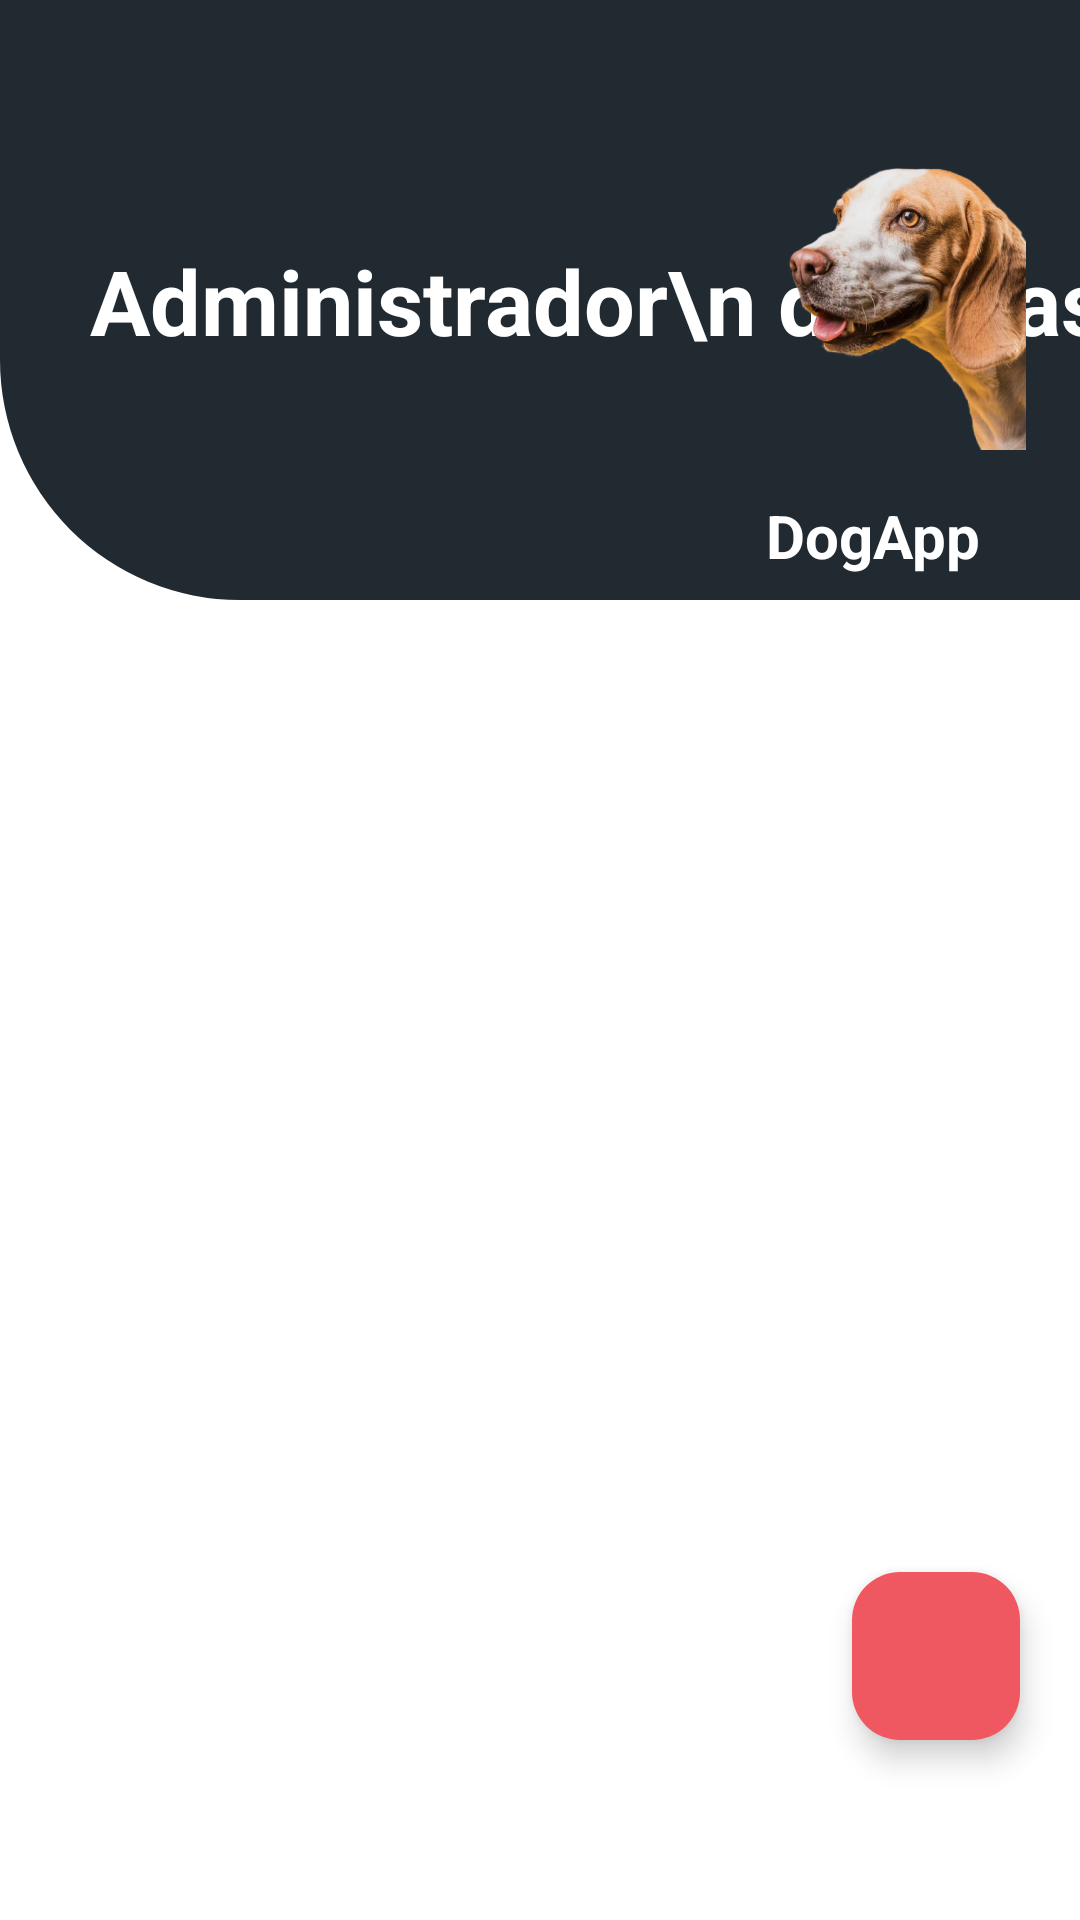

Write the Android layout XML for this screen, with the resource values it uses.
<!-- AndroidManifest.xml: application theme Theme.AplicacionCitas -->
<!-- res/layout/activity_home.xml -->
<?xml version="1.0" encoding="utf-8"?>
<androidx.constraintlayout.widget.ConstraintLayout
    xmlns:android="http://schemas.android.com/apk/res/android"
    xmlns:app="http://schemas.android.com/apk/res-auto"
    android:layout_width="match_parent"
    android:layout_height="match_parent"
    android:background="@android:color/white">

    
    <androidx.constraintlayout.widget.ConstraintLayout
        android:id="@+id/headerLayout"
        android:layout_width="0dp"
        android:layout_height="200dp"
        android:background="@drawable/rounded_bottom_rigth"
        app:layout_constraintTop_toTopOf="parent"
        app:layout_constraintStart_toStartOf="parent"
        app:layout_constraintEnd_toEndOf="parent">

        <TextView
            android:id="@+id/tvAdministrador"
            android:layout_width="wrap_content"
            android:layout_height="wrap_content"
            android:layout_marginStart="30dp"
            android:text="Administrador\n de Citas"
            android:textColor="@android:color/white"
            android:textSize="30sp"
            android:textStyle="bold"
            android:gravity="center_horizontal"
            android:textAlignment="center"
            app:layout_constraintBottom_toBottomOf="parent"
            app:layout_constraintStart_toStartOf="parent"
            app:layout_constraintTop_toTopOf="parent" />


        <ImageView
            android:id="@+id/imgDog"
            android:layout_width="100dp"
            android:layout_height="100dp"
            android:layout_marginTop="50dp"
            android:layout_marginEnd="18dp"
            android:scaleType="centerCrop"
            android:src="@drawable/perro_cabeza"
            app:layout_constraintEnd_toEndOf="parent"
            app:layout_constraintTop_toTopOf="parent" />

        <TextView
            android:id="@+id/tvDogApp"
            android:layout_width="wrap_content"
            android:layout_height="wrap_content"
            android:layout_marginTop="15dp"
            android:layout_marginEnd="15dp"
            android:text="DogApp"
            android:textColor="@android:color/white"
            android:textSize="20sp"
            android:textStyle="bold"
            app:layout_constraintEnd_toEndOf="@id/imgDog"
            app:layout_constraintTop_toBottomOf="@id/imgDog" />
    </androidx.constraintlayout.widget.ConstraintLayout>

    
    <androidx.recyclerview.widget.RecyclerView
        android:id="@+id/recyclerViewCitas"
        android:layout_width="0dp"
        android:layout_height="0dp"
        android:padding="16dp"
        app:layout_constraintTop_toBottomOf="@id/headerLayout"
        app:layout_constraintBottom_toBottomOf="parent"
        app:layout_constraintStart_toStartOf="parent"
        app:layout_constraintEnd_toEndOf="parent"
        android:contentDescription="Lista de citas de mascotas"/>

    
    <com.google.android.material.floatingactionbutton.FloatingActionButton
        android:id="@+id/fabAddCita"
        android:layout_width="wrap_content"
        android:layout_height="wrap_content"
        android:layout_marginEnd="20dp"
        android:layout_marginBottom="60dp"
        android:backgroundTint="#F05861"
        android:src="@drawable/ico_add"
        app:tint="@android:color/white"
        android:contentDescription="Agregar nueva cita"
        app:layout_constraintBottom_toBottomOf="parent"
        app:layout_constraintEnd_toEndOf="parent"/>

</androidx.constraintlayout.widget.ConstraintLayout>
<!-- resources referenced by this layout -->
<resources>
  <!-- drawable perro_cabeza: png bitmap (drawable, 240350 bytes) -->
  <!-- drawable rounded_bottom_rigth (drawable) -->
  <?xml version="1.0" encoding="utf-8"?>
  <shape xmlns:android="http://schemas.android.com/apk/res/android"
      android:shape="rectangle">
  
      <solid android:color="#212931" />
  
      <corners
          android:topLeftRadius="0dp"
          android:topRightRadius="0dp"
          android:bottomLeftRadius="80dp"
          android:bottomRightRadius="0dp" />
  </shape>
  <style name="Theme.AplicacionCitas" parent="Base.Theme.AplicacionCitas" />
  <style name="Base.Theme.AplicacionCitas" parent="Theme.Material3.DayNight.NoActionBar">
          
          
      </style>
</resources>
